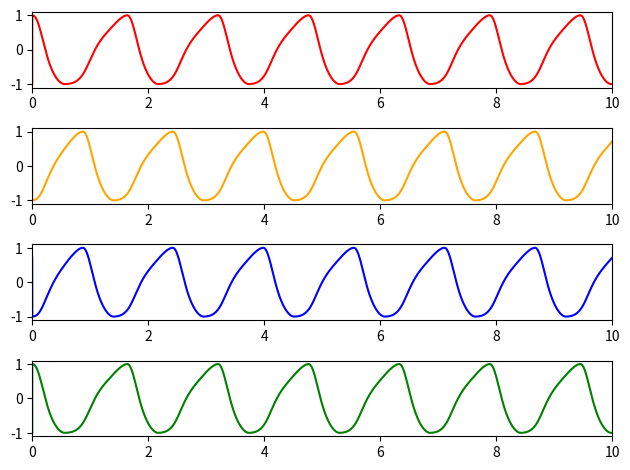

Reproduce this figure in Python.
# Reimplemented from [1]
# [1]Righetti, L. and Ijspeert, A.J., 2008, May.
#    Pattern generators with sensory feedback for the control of quadruped locomotion.
#    In 2008 IEEE International Conference on Robotics and Automation (pp. 819-824). IEEE.
# [redacted]
# April, 2021

import math as m
import numpy as np
import matplotlib.pyplot as  plt

class cpg_hopf():
    def __init__(self,alpha, beta, mu, omega_stance, omega_swing, b):
        self.alpha = alpha
        self.beta = beta
        self.mu = mu
        self.omega_stance = omega_stance
        self.omega_swing = omega_swing
        self.b = b
        self.pos = [1,1]

    def hopf(self,x, y, steps = 0.001):
        self.r_2 = x ** 2 + y ** 2
        #print(self.b*y)
        omega1 = self.omega_stance / (m.exp(-self.b * y) + 1)
        omega2 = self.omega_swing / (m.exp(self.b * y) + 1)
        # print(m.exp(-self.b * y))

        self.omega = omega1 + omega2
        dx = self.alpha * (self.mu - self.r_2) * x - self.omega * y
        dy = self.beta * (self.mu - self.r_2) * y + self.omega * x
        return [x + dx*steps, y + dy*steps]

    def get_trajectory(self, pos, data_number = 5000):
        x = []
        y = []
        px = pos[0]
        py = pos[1]
        for i in range(data_number):
            position = self.hopf(px, py)
            px = position[0]
            py = position[1]
            x.append(position[0])
            y.append(position[1])
        return x,y

class cpg(object):
    def __init__(self,alpha, beta, mu, omega_stance, omega_swing, b):
        self.cm = [[0, -1, -1, 1], [-1, 0, 1, -1],  # coupling_matrix
                   [-1, 1, 0, -1], [1, -1, -1, 0]]
        self.alpha = alpha
        self.beta = beta
        self.mu = mu
        self.omega_stance = omega_stance
        self.omega_swing = omega_swing
        self.b = b
        self.pos = [1,1]

    def hopf(self,x, y, steps = 0.001):
        self.r_2 = x ** 2 + y ** 2
        #print(self.b*y)
        omega1 = self.omega_stance / (m.exp(-self.b * y) + 1)
        omega2 = self.omega_swing / (m.exp(self.b * y) + 1)
        # print(m.exp(-self.b * y))
        self.omega = omega1 + omega2

        dx = self.alpha * (self.mu - self.r_2) * x - self.omega * y
        dy = self.beta * (self.mu - self.r_2) * y + self.omega * x

        return [x + dx*steps, y + dy*steps]

    def coupling(self, cells, steps = 0.001):
        # all_legs are defined as following:
        # all_legs = [[leg0_x,leg0_y], [leg1_x,leg1_y],
                    # [leg2_x,leg2_y], [leg3_x,leg3_y]]
        x = []
        y = []
        new_cells = []
        for i in range(len(cells)):
            x.append(cells[i][0])
            y.append(cells[i][1])
        # print("x: ", x)
        # print("y: ", y)
        if len(cells) != len(self.cm):
            raise ValueError("Error, the number of legs should be equal to the column number of coupling matrics")

        for i in range(len(cells)):
            for j in range(len(self.cm[0])):
                cells[i][1] += self.cm[i][j]*cells[j][1]*steps        # yi
            new_cells.append(cells[i])

        return new_cells

    def get_trajectory(self, pos, data_number = 5000):
        x = []
        y = []
        px = pos[0]
        py = pos[1]
        for i in range(data_number):
            position = self.hopf(px, py)
            px = position[0]
            py = position[1]
            x.append(position[0])
            y.append(position[1])
        return x,y

    def get_all_trajectory(self, data_number = 5000):
        cells = []
        cell = []
        # l1_x = pos[0]
        # l1_y = pos[1]
        # l2_x = pos[0]
        # l2_y = pos[1]
        # l3_x = pos[0]
        # l3_y = pos[1]
        # l4_x = pos[0]
        # l4_y = pos[1]

        l1_x = 1
        l1_y = 0
        l2_x = -1
        l2_y = 0
        l3_x = -1
        l3_y = 0
        l4_x = 1
        l4_y = 0

        cell.append([l1_x,l1_y])
        cell.append([l2_x,l2_y])
        cell.append([l3_x,l3_y])
        cell.append([l4_x,l4_y])
        cells.append(cell)

        for i in range(data_number-1):
            l1_pos = self.hopf(l1_x, l1_y)
            l2_pos = self.hopf(l2_x, l2_y)
            l3_pos = self.hopf(l3_x, l3_y)
            l4_pos = self.hopf(l4_x, l4_y)
            cell[0] = l1_pos
            cell[1] = l2_pos
            cell[2] = l3_pos
            cell[3] = l4_pos
            new_cell = self.coupling(cell)
            # print(new_cell)
            l1_x = new_cell[0][0]
            l1_y = new_cell[0][1]
            l2_x = new_cell[1][0]
            l2_y = new_cell[1][1]
            l3_x = new_cell[2][0]
            l3_y = new_cell[2][1]
            l4_x = new_cell[3][0]
            l4_y = new_cell[3][1]

            cells.append(new_cell)
        return cells

if __name__ == '__main__':
    # coupling_matrix = [[0,-1,-1, 1], [-1, 0, 1, -1], [-1, 1, 0, -1], [1, -1, -1, 0]]

    # test hopf oscillator
    # cpg = cpg_hopf(100, 100, 9, np.pi*2, np.pi*2, 50)
    # x1, x2 = cpg.get_trajectory([1,1])
    # cpg2 = cpg_hopf(100, 100, 1, np.pi*2, np.pi*2, 50)
    # x3, x4 = cpg2.get_trajectory([1, 1])
    # # plot the values of two oscillators
    # t = np.arange(0, 5, 0.001)
    # fig1 = plt.figure()
    # plt.plot(t, x1)  # x of the first oscillator
    # plt.plot(t, x2)  # y of the first oscillator
    # plt.plot(t, x3)  # x of the second oscillator
    # plt.show()
    # fig3 = plt.figure()
    # plt.axis('equal')
    # plt.plot(x1,x2)
    # plt.show()

    # test for coupling
    # legs = [[1,2], [3,4],
    #         [5,6], [7,8]]
    # print(legs)
    # cpg_coupling = cpg(100, 100, 9, np.pi*2, np.pi*2, 50)
    # c = cpg_coupling.coupling(legs, 0.001)
    # print(c)

    # cpg1 = cpg(100, 100, 9, np.pi*2, np.pi*2, 50)
    # x1, x2 = cpg1.get_trajectory([1,1])
    # cpg2 = cpg(100, 100, 1, np.pi*2, np.pi*2, 50)
    # x3, x4 = cpg2.get_trajectory([1, 1])
    # # plot the values of two oscillators
    # t = np.arange(0, 5, 0.001)
    # fig1 = plt.figure()
    # plt.plot(t, x1)  # x of the first oscillator
    # plt.plot(t, x2)  # y of the first oscillator
    # plt.plot(t, x3)  # x of the second oscillator
    # plt.show()
    # fig3 = plt.figure()
    # plt.axis('equal')
    # plt.plot(x1,x2)
    # plt.show()

    # test_cpg = cpg(100, 100, 9, np.pi*2, np.pi*2, 50)
    # # test for coupling:
    # cells = []
    # l1 = test_cpg.hopf(1,1)
    # print(l1)
    # cells.append(l1)
    # l2 = test_cpg.hopf(1, 2)
    # print(l2)
    # cells.append(l2)
    # l3 = test_cpg.hopf(1, 3)
    # print(l3)
    # cells.append(l3)
    # l4 = test_cpg.hopf(1, 4)
    # print(l4)
    # cells.append(l4)
    # coupled = test_cpg.coupling(cells)
    # print("coupled: ", coupled)

    # test for coupled cpg
    ccpg = cpg(100, 100, 1, np.pi*2, np.pi, 50)
    cells_trace = ccpg.get_all_trajectory(10000)
    # print(cells_trace[0][0][0])
    # print(len(cells_trace[0][0]))
    x1 = []
    x2 = []
    x3 = []
    x4 = []
    t = np.arange(0, 10, 0.001)
    for j in range(len(cells_trace)):
        x1.append(cells_trace[j][0][0])
        x2.append(cells_trace[j][1][0])
        x3.append(cells_trace[j][2][0])
        x4.append(cells_trace[j][3][0])

    fig0 = plt.figure()
    plt.subplot(4,1,1)
    plt.plot(t, x1, color='red', label='x1')
    plt.axis([0, 10, -1.1, 1.1])
    plt.subplot(4, 1, 2)
    plt.plot(t, x2, color='orange', label='x2')
    plt.axis([0, 10, -1.1, 1.1])
    plt.subplot(4, 1, 3)
    plt.plot(t, x3, color='blue', label='x3')
    plt.axis([0, 10, -1.1, 1.1])
    plt.subplot(4, 1, 4)
    plt.plot(t, x4, color='green', label='x4')
    plt.axis([0, 10, -1.1, 1.1])
    # plt.axis([0, 6.3, -2, 2])
    # plt.legend(loc="upper left")
    plt.tight_layout()
    plt.savefig('trot gait.png')
    plt.show()


    # fig1 = plt.figure()
    # plt.plot(t, x1, color = 'red',label = 'x1')
    # plt.axis([0, 6.3, -2, 2])
    # plt.legend(loc = "upper left")
    # plt.show()
    # fig2 = plt.figure()
    # plt.plot(t, x2, color = 'orange', label = 'x2')
    # plt.axis([0, 6.3, -2, 2])
    # plt.legend(loc = "upper left")
    # plt.show()
    # fig3 = plt.figure()
    # plt.plot(t, x3, color = 'blue', label = 'x3')
    # plt.axis([0, 6.3, -2, 2])
    # plt.legend(loc = "upper left")
    # plt.show()
    # fig4 = plt.figure()
    # plt.plot(t, x4, color = 'green', label = 'x4')
    # plt.axis([0, 6.3, -2, 2])
    # plt.legend(loc = "upper left")
    # plt.show()

    # fig5 = plt.figure()
    # plt.plot(t, x1, color = 'red', label = 'x1')
    # plt.plot(t, x2, color = 'orange', label = 'x2')
    # plt.axis([0, 6.3, -2, 2])
    # plt.legend(loc = "upper left")
    # plt.show()
    # fig6 = plt.figure()
    # plt.plot(t, x3, color = 'blue', label = 'x3')
    # plt.plot(t, x4, color = 'green', label = 'x4')
    # plt.axis([0, 6.3, -2, 2])
    # plt.legend(loc = "upper left")
    # plt.show()
